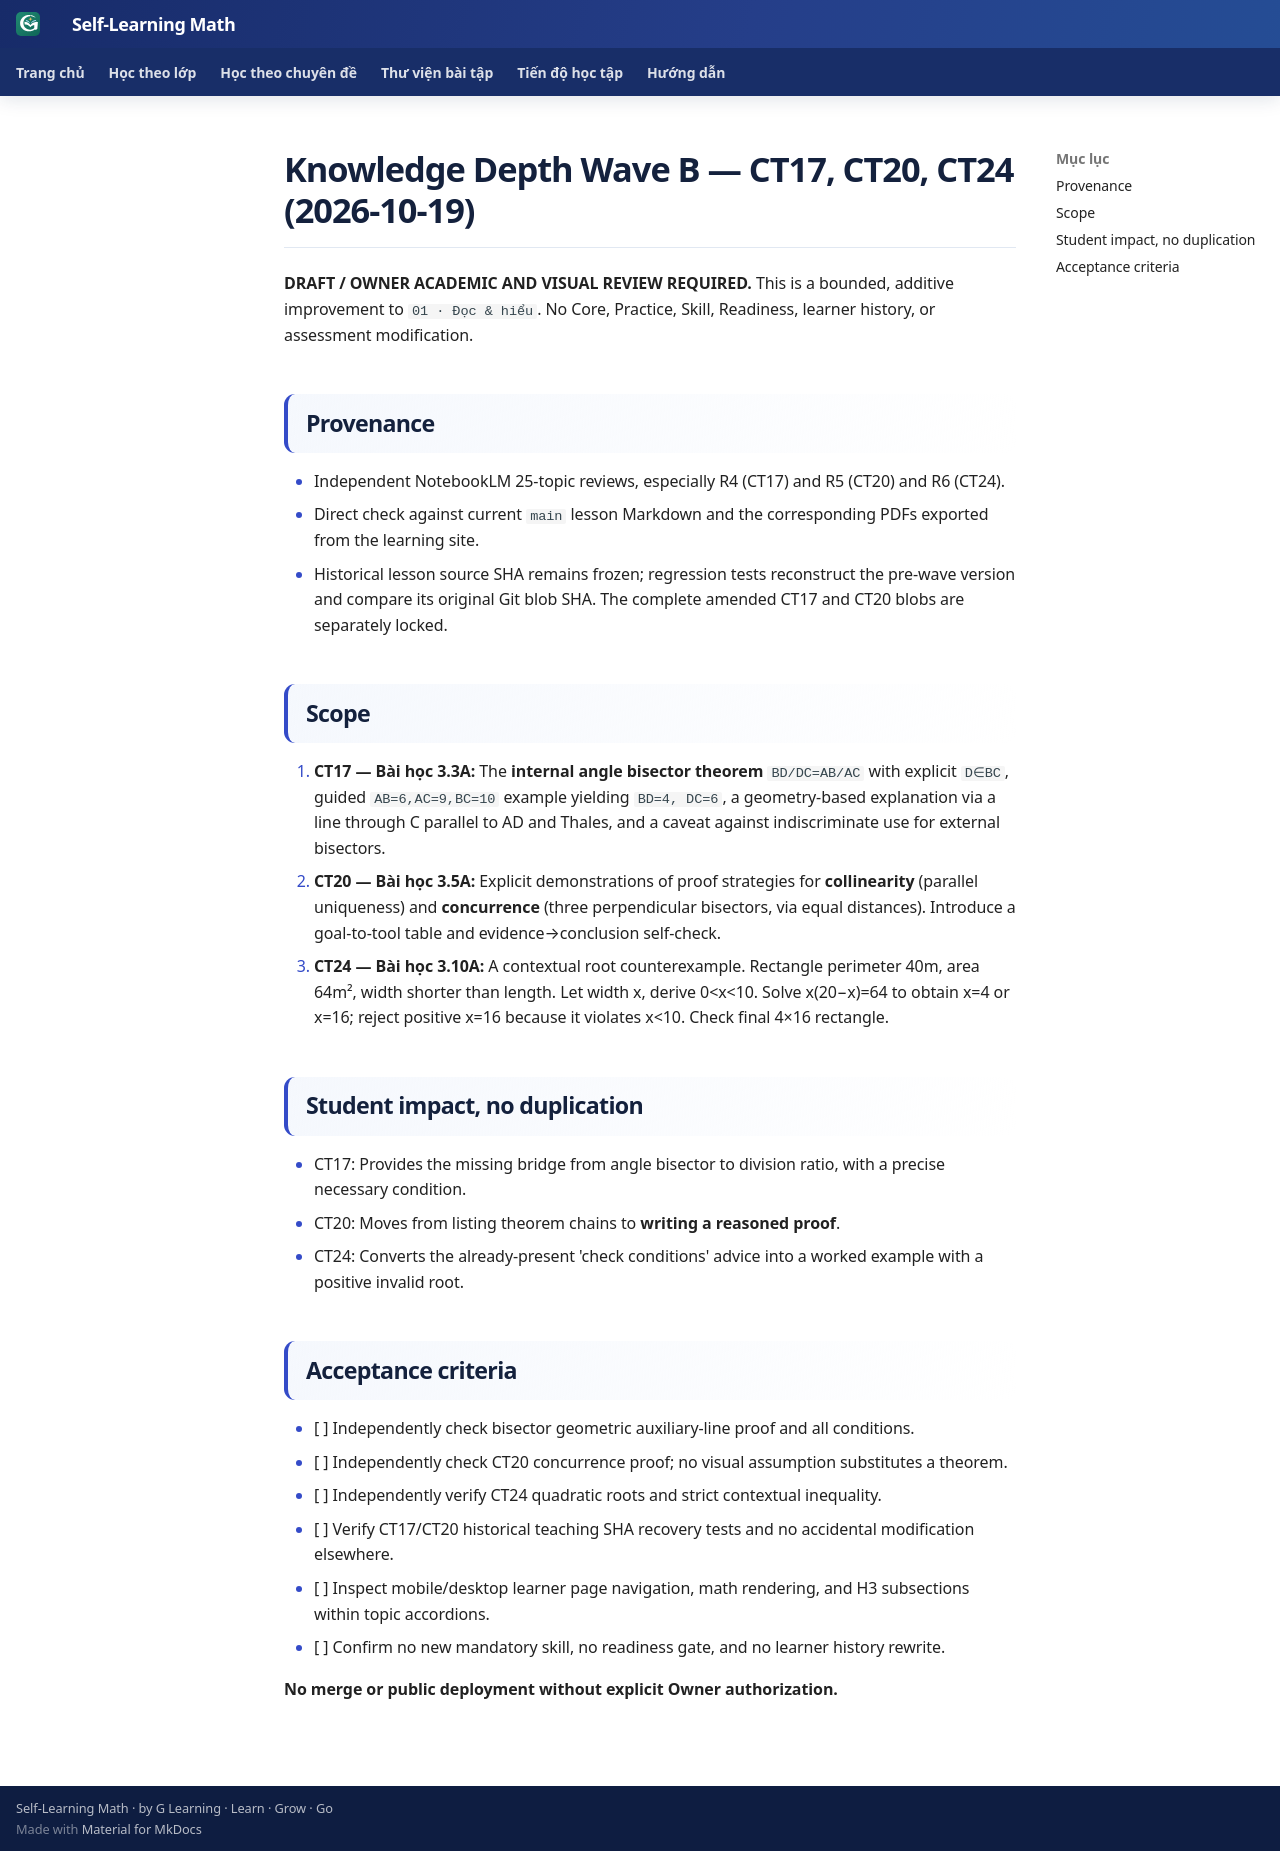

repository: TMA2015/roadmap-toan-thcs · page: collaboration/math-knowledge-depth-wave-b-20261019/index.html · generator: mkdocs

# Knowledge Depth Wave B — CT17, CT20, CT24 (2026-10-19)

**DRAFT / OWNER ACADEMIC AND VISUAL REVIEW REQUIRED.** This is a bounded, additive improvement to `01 · Đọc & hiểu`. No Core, Practice, Skill, Readiness, learner history, or assessment modification.

## Provenance
- Independent NotebookLM 25-topic reviews, especially R4 (CT17) and R5 (CT20) and R6 (CT24).
- Direct check against current `main` lesson Markdown and the corresponding PDFs exported from the learning site.
- Historical lesson source SHA remains frozen; regression tests reconstruct the pre-wave version and compare its original Git blob SHA. The complete amended CT17 and CT20 blobs are separately locked.

## Scope
1. **CT17 — Bài học 3.3A:** The **internal angle bisector theorem** `BD/DC=AB/AC` with explicit `D∈BC`, guided `AB=6,AC=9,BC=10` example yielding `BD=4, DC=6`, a geometry-based explanation via a line through C parallel to AD and Thales, and a caveat against indiscriminate use for external bisectors.
2. **CT20 — Bài học 3.5A:** Explicit demonstrations of proof strategies for **collinearity** (parallel uniqueness) and **concurrence** (three perpendicular bisectors, via equal distances). Introduce a goal-to-tool table and evidence→conclusion self-check.
3. **CT24 — Bài học 3.10A:** A contextual root counterexample. Rectangle perimeter 40m, area 64m², width shorter than length. Let width x, derive 0<x<10. Solve x(20−x)=64 to obtain x=4 or x=16; reject positive x=16 because it violates x<10. Check final 4×16 rectangle.

## Student impact, no duplication
- CT17: Provides the missing bridge from angle bisector to division ratio, with a precise necessary condition.
- CT20: Moves from listing theorem chains to **writing a reasoned proof**.
- CT24: Converts the already-present 'check conditions' advice into a worked example with a positive invalid root.

## Acceptance criteria
- [ ] Independently check bisector geometric auxiliary-line proof and all conditions.
- [ ] Independently check CT20 concurrence proof; no visual assumption substitutes a theorem.
- [ ] Independently verify CT24 quadratic roots and strict contextual inequality.
- [ ] Verify CT17/CT20 historical teaching SHA recovery tests and no accidental modification elsewhere.
- [ ] Inspect mobile/desktop learner page navigation, math rendering, and H3 subsections within topic accordions.
- [ ] Confirm no new mandatory skill, no readiness gate, and no learner history rewrite.

**No merge or public deployment without explicit Owner authorization.**
